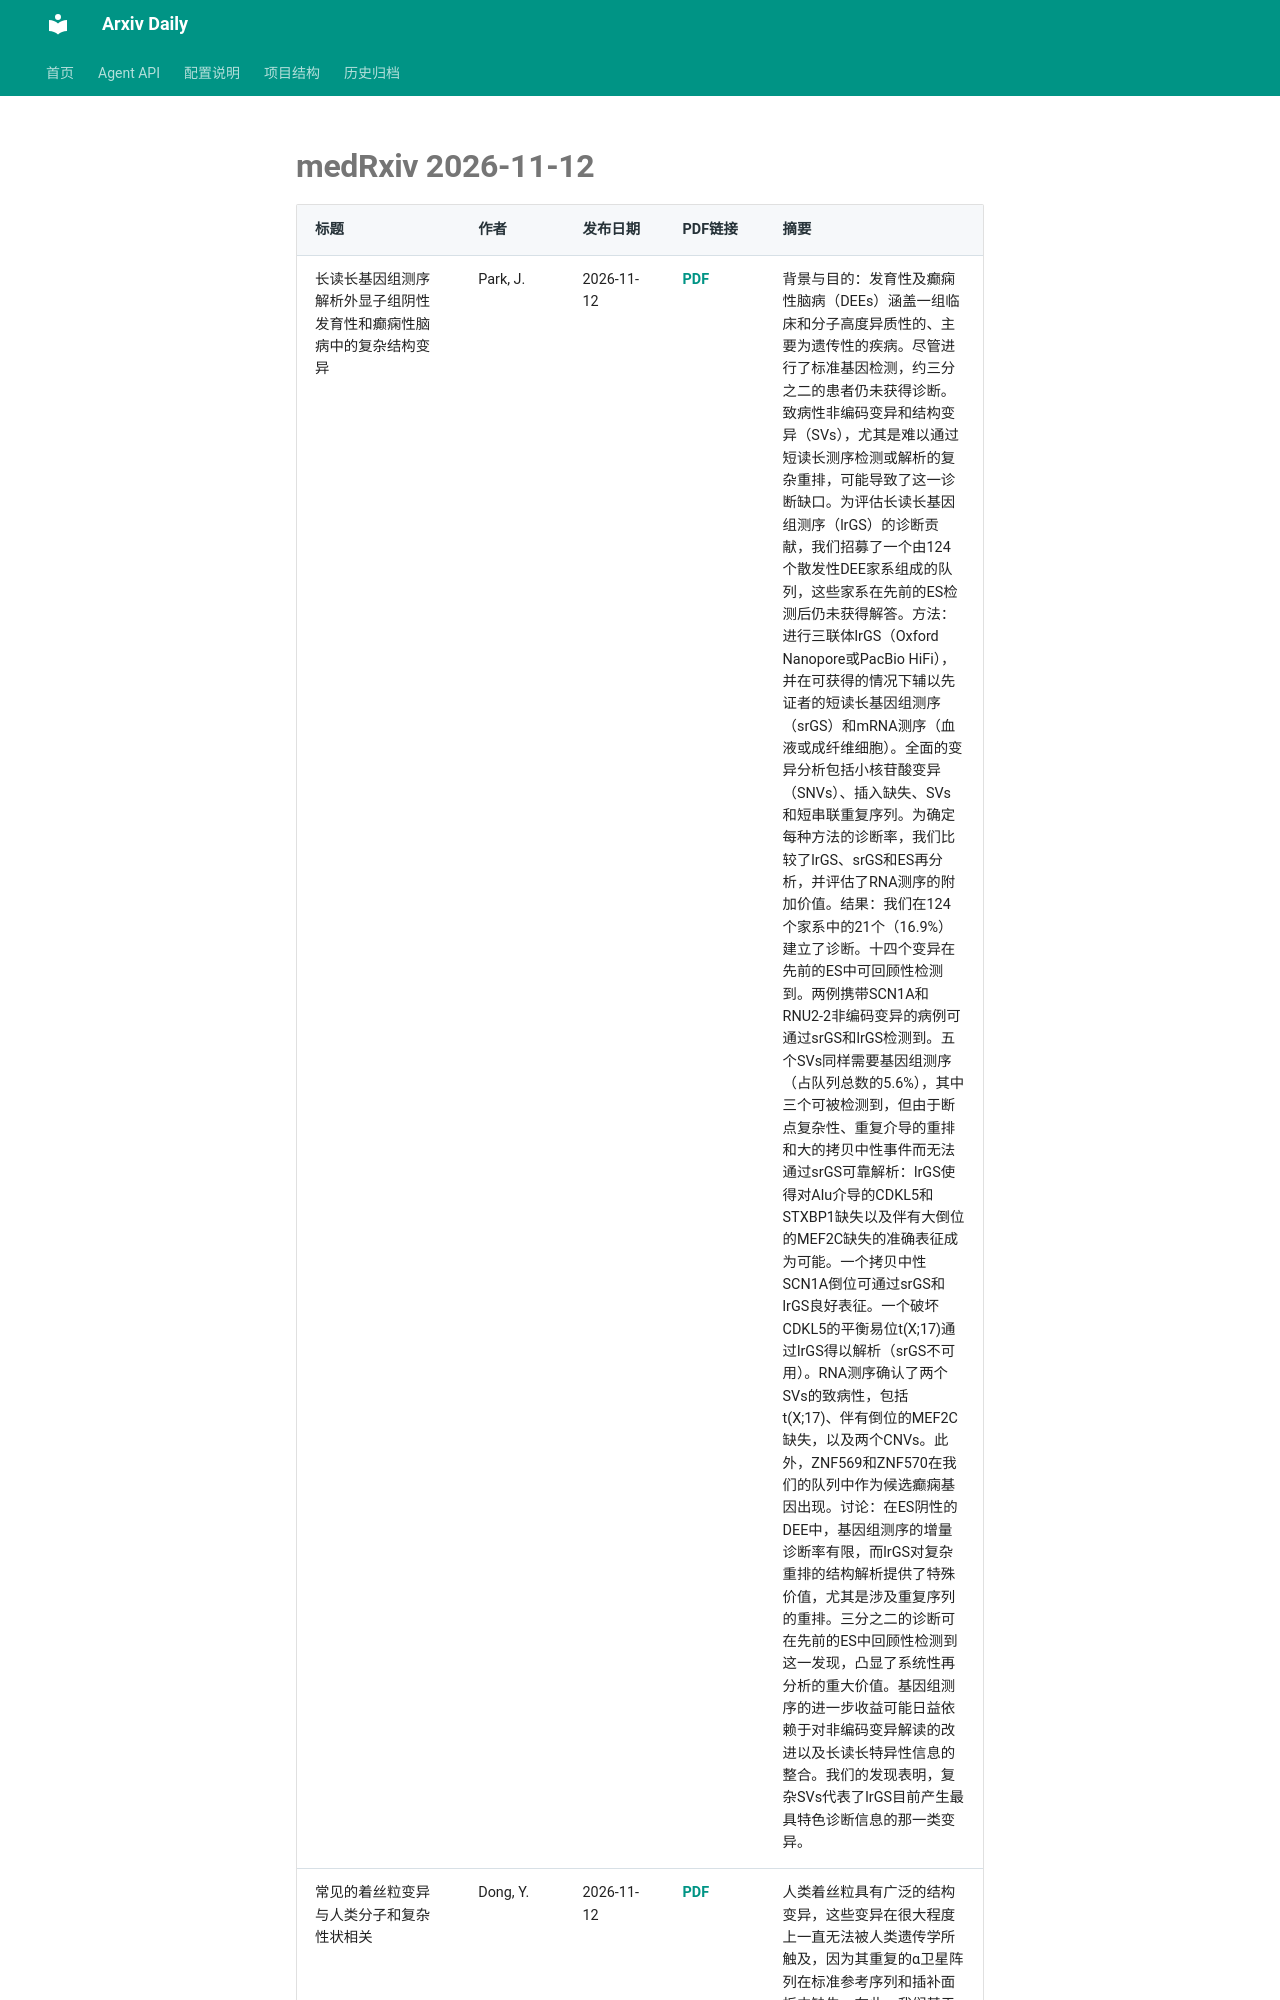

repository: Lcollection/Arxiv_Daily · page: daily-papers/2026-11-12-medrxiv/index.html · generator: mkdocs

# medRxiv 2026-11-12

| 标题 | 作者 | 发布日期 | PDF链接 | 摘要 |
|------|------|----------|--------|------|
| 长读长基因组测序解析外显子组阴性发育性和癫痫性脑病中的复杂结构变异 | Park, J. | 2026-11-12 | [PDF](https://www.medrxiv.org/content/10.64898/2026.10.26.26365902v1.full.pdf) | 背景与目的：发育性及癫痫性脑病（DEEs）涵盖一组临床和分子高度异质性的、主要为遗传性的疾病。尽管进行了标准基因检测，约三分之二的患者仍未获得诊断。致病性非编码变异和结构变异（SVs），尤其是难以通过短读长测序检测或解析的复杂重排，可能导致了这一诊断缺口。为评估长读长基因组测序（lrGS）的诊断贡献，我们招募了一个由124个散发性DEE家系组成的队列，这些家系在先前的ES检测后仍未获得解答。方法：进行三联体lrGS（Oxford Nanopore或PacBio HiFi），并在可获得的情况下辅以先证者的短读长基因组测序（srGS）和mRNA测序（血液或成纤维细胞）。全面的变异分析包括小核苷酸变异（SNVs）、插入缺失、SVs和短串联重复序列。为确定每种方法的诊断率，我们比较了lrGS、srGS和ES再分析，并评估了RNA测序的附加价值。结果：我们在124个家系中的21个（16.9%）建立了诊断。十四个变异在先前的ES中可回顾性检测到。两例携带SCN1A和RNU2-2非编码变异的病例可通过srGS和lrGS检测到。五个SVs同样需要基因组测序（占队列总数的5.6%），其中三个可被检测到，但由于断点复杂性、重复介导的重排和大的拷贝中性事件而无法通过srGS可靠解析：lrGS使得对Alu介导的CDKL5和STXBP1缺失以及伴有大倒位的MEF2C缺失的准确表征成为可能。一个拷贝中性SCN1A倒位可通过srGS和lrGS良好表征。一个破坏CDKL5的平衡易位t(X;17)通过lrGS得以解析（srGS不可用）。RNA测序确认了两个SVs的致病性，包括t(X;17)、伴有倒位的MEF2C缺失，以及两个CNVs。此外，ZNF569和ZNF570在我们的队列中作为候选癫痫基因出现。讨论：在ES阴性的DEE中，基因组测序的增量诊断率有限，而lrGS对复杂重排的结构解析提供了特殊价值，尤其是涉及重复序列的重排。三分之二的诊断可在先前的ES中回顾性检测到这一发现，凸显了系统性再分析的重大价值。基因组测序的进一步收益可能日益依赖于对非编码变异解读的改进以及长读长特异性信息的整合。我们的发现表明，复杂SVs代表了lrGS目前产生最具特色诊断信息的那一类变异。 |
| 常见的着丝粒变异与人类分子和复杂性状相关 | Dong, Y. | 2026-11-12 | [PDF](https://www.medrxiv.org/content/10.64898/2026.10.09.26365154v1.full.pdf) | 人类着丝粒具有广泛的结构变异，这些变异在很大程度上一直无法被人类遗传学所触及，因为其重复的α卫星阵列在标准参考序列和插补面板中缺失。在此，我们基于196名人类泛基因组参考联盟个体
